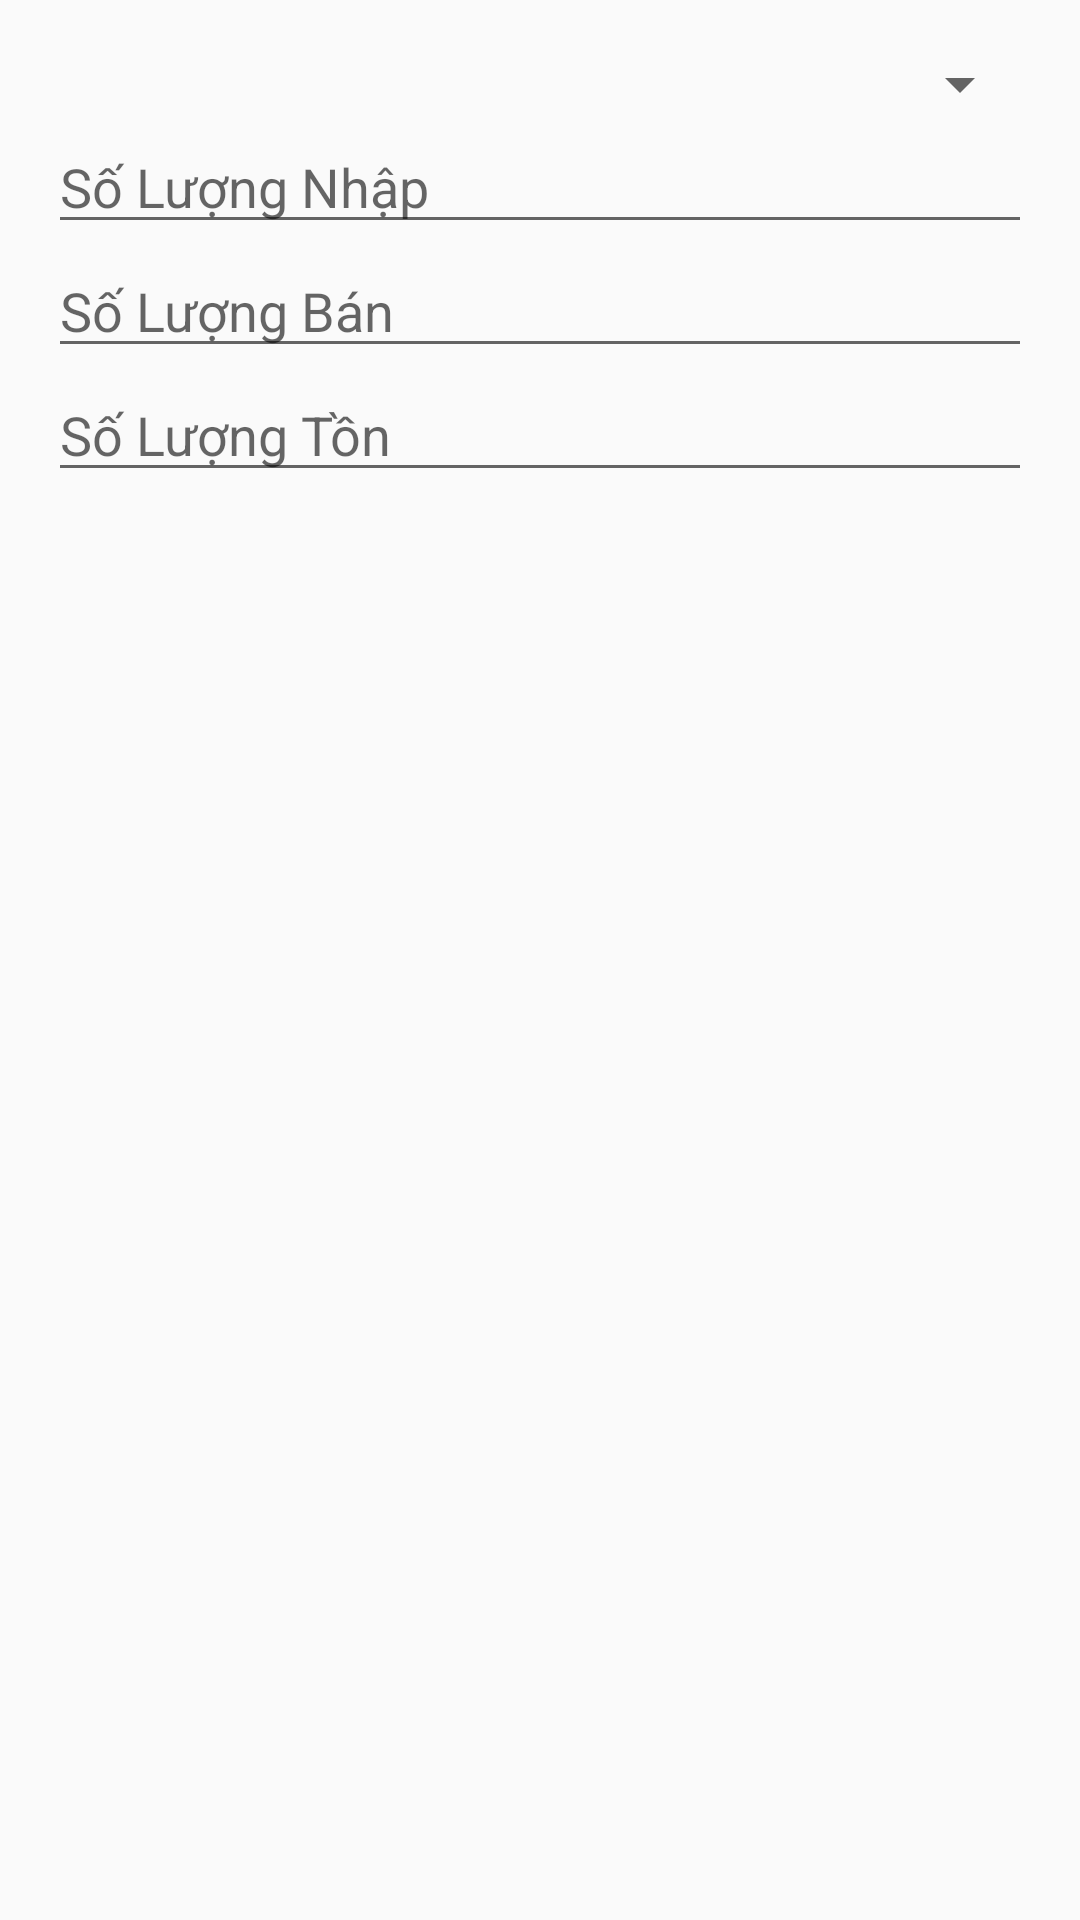

Here is an Android app screen rendered from its layout file. Give the layout XML and the strings, colors and styles it references.
<!-- AndroidManifest.xml: application theme Theme.DongHo -->
<!-- res/layout/dialog_add_kho.xml -->
<?xml version="1.0" encoding="utf-8"?>
<LinearLayout xmlns:android="http://schemas.android.com/apk/res/android"
    android:layout_width="match_parent"
    android:layout_height="wrap_content"
    android:orientation="vertical"
    android:padding="16dp">

    <Spinner
        android:id="@+id/spinnerSanPham"
        android:layout_width="match_parent"
        android:layout_height="wrap_content"
        android:spinnerMode="dropdown" />

    <EditText
        android:id="@+id/edtSoLuongNhap"
        android:layout_width="match_parent"
        android:layout_height="wrap_content"
        android:hint="Số Lượng Nhập"
        android:inputType="number" />

    <EditText
        android:id="@+id/edtSoLuongBan"
        android:layout_width="match_parent"
        android:layout_height="wrap_content"
        android:hint="Số Lượng Bán"
        android:inputType="number" />

    <EditText
        android:id="@+id/edtSoLuongTon"
        android:layout_width="match_parent"
        android:layout_height="wrap_content"
        android:hint="Số Lượng Tồn"
        android:inputType="number" />

</LinearLayout>
<!-- resources referenced by this layout -->
<resources>
  <style name="Theme.DongHo" parent="Base.Theme.DongHo" />
  <style name="Base.Theme.DongHo" parent="Theme.AppCompat.Light.NoActionBar">
          
          
      </style>
</resources>
